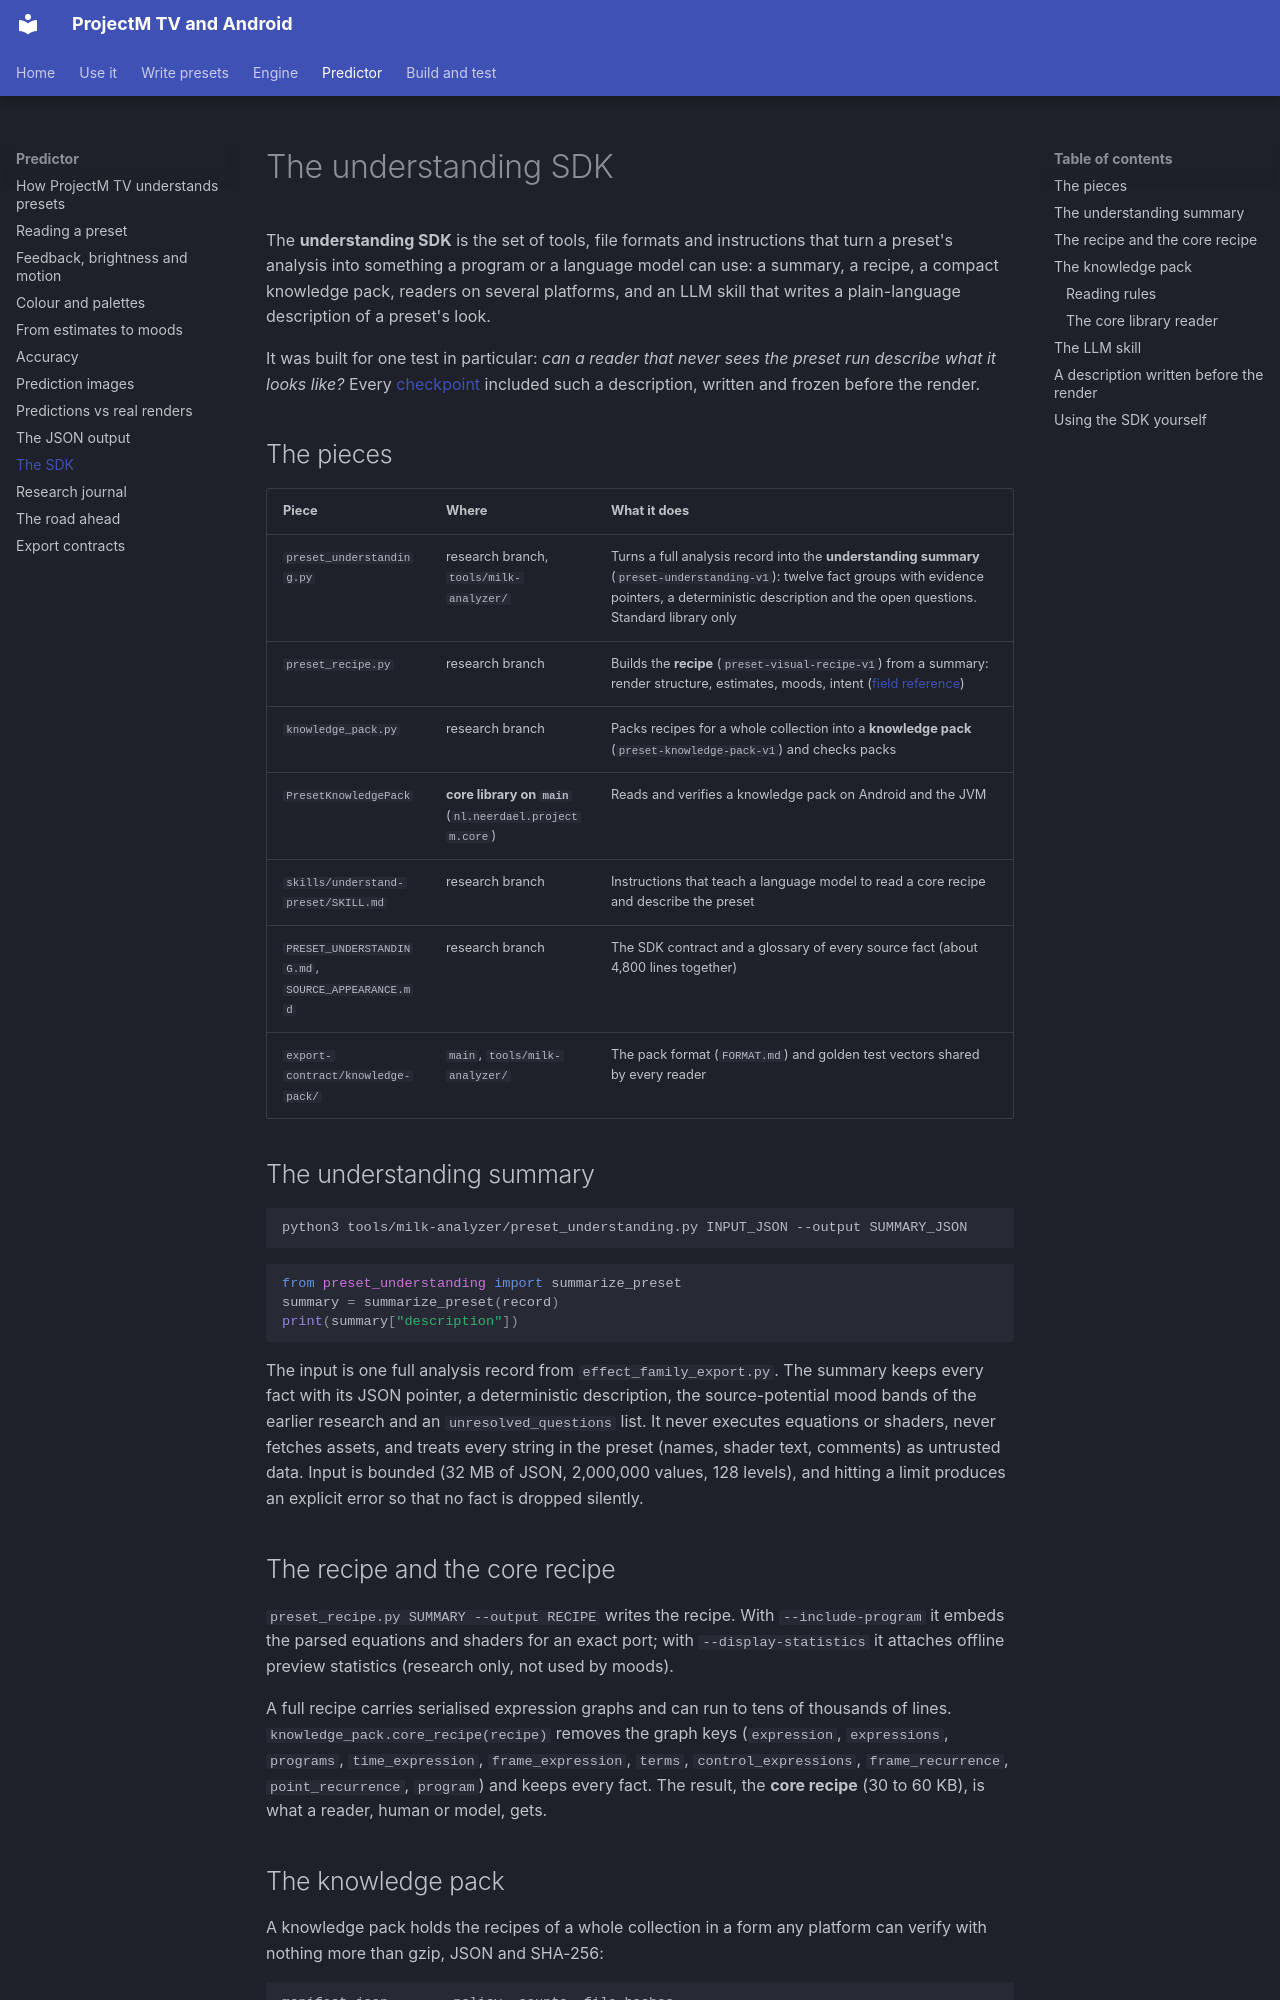

repository: johnneerdael/ProjectM-Android · page: predictor/sdk/index.html · generator: mkdocs

# The understanding SDK

The **understanding SDK** is the set of tools, file formats and instructions that turn a preset's analysis into something a program or a language model can use: a summary, a recipe, a compact knowledge pack, readers on several platforms, and an LLM skill that writes a plain-language description of a preset's look.

It was built for one test in particular: *can a reader that never sees the preset run describe what it looks like?* Every [checkpoint](prediction-images.md) included such a description, written and frozen before the render.

## The pieces

| Piece | Where | What it does |
|---|---|---|
| `preset_understanding.py` | research branch, `tools/milk-analyzer/` | Turns a full analysis record into the **understanding summary** (`preset-understanding-v1`): twelve fact groups with evidence pointers, a deterministic description and the open questions. Standard library only |
| `preset_recipe.py` | research branch | Builds the **recipe** (`preset-visual-recipe-v1`) from a summary: render structure, estimates, moods, intent ([field reference](json-output.md#the-recipe)) |
| `knowledge_pack.py` | research branch | Packs recipes for a whole collection into a **knowledge pack** (`preset-knowledge-pack-v1`) and checks packs |
| `PresetKnowledgePack` | **core library on `main`** (`nl.neerdael.projectm.core`) | Reads and verifies a knowledge pack on Android and the JVM |
| `skills/understand-preset/SKILL.md` | research branch | Instructions that teach a language model to read a core recipe and describe the preset |
| `PRESET_UNDERSTANDING.md`, `SOURCE_APPEARANCE.md` | research branch | The SDK contract and a glossary of every source fact (about 4,800 lines together) |
| `export-contract/knowledge-pack/` | `main`, `tools/milk-analyzer/` | The pack format (`FORMAT.md`) and golden test vectors shared by every reader |

## The understanding summary

```bash
python3 tools/milk-analyzer/preset_understanding.py INPUT_JSON --output SUMMARY_JSON
```

```python
from preset_understanding import summarize_preset
summary = summarize_preset(record)
print(summary["description"])
```

The input is one full analysis record from `effect_family_export.py`. The summary keeps every fact with its JSON pointer, a deterministic description, the source-potential mood bands of the earlier research and an `unresolved_questions` list. It never executes equations or shaders, never fetches assets, and treats every string in the preset (names, shader text, comments) as untrusted data. Input is bounded (32 MB of JSON, 2,000,000 values, 128 levels), and hitting a limit produces an explicit error so that no fact is dropped silently.

## The recipe and the core recipe

`preset_recipe.py SUMMARY --output RECIPE` writes the recipe. With `--include-program` it embeds the parsed equations and shaders for an exact port; with `--display-statistics` it attaches offline preview statistics (research only, not used by moods).

A full recipe carries serialised expression graphs and can run to tens of thousands of lines. `knowledge_pack.core_recipe(recipe)` removes the graph keys (`expression`, `expressions`, `programs`, `time_expression`, `frame_expression`, `terms`, `control_expressions`, `frame_recurrence`, `point_recurrence`, `program`) and keeps every fact. The result, the **core recipe** (30 to 60 KB), is what a reader, human or model, gets.
